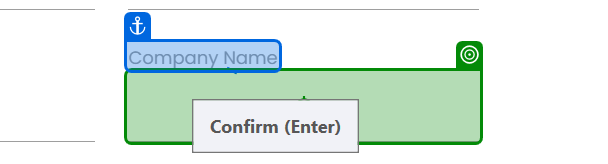
Workflow: RPA_Challenges

Step 1: type [CurrentRow(2).ToString] into the text box in window 'Rpa Challenge' (chrome.exe)

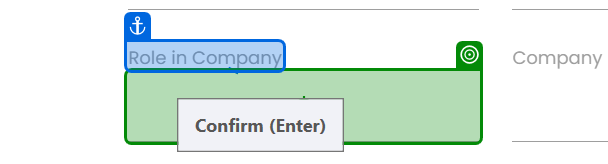
Step 2: type [CurrentRow(3).ToString] into the text box 'aV2S0' in window 'Rpa Challenge' (chrome.exe)

Step 3: type [CurrentRow(4).ToString] into the text box in window 'Rpa Challenge' (chrome.exe) (no picture)

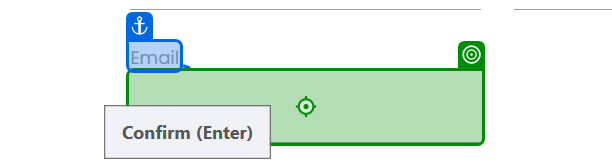
Step 4: type [CurrentRow(5).ToString] into the text box in window 'Rpa Challenge' (chrome.exe)

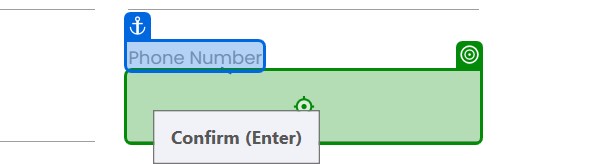
Step 5: type [CurrentRow(6).ToString] into the text box in window 'Rpa Challenge' (chrome.exe)
